Run: headless pygame with SDL's dummy video driver; simulated clock (each Clock.tick advances the game by its frame time, no real sleeping); random seed 0; keys injected as events and as key.get_pressed() state; no mouse input; restart key SPACE tapped at the start of phases 3 and 4.
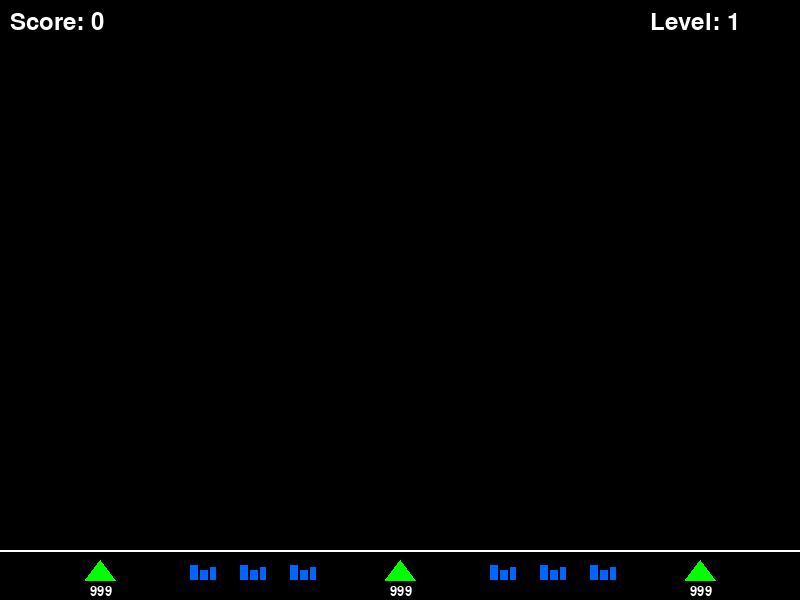
Frame 1 of 4 · flips 1–60 · no input
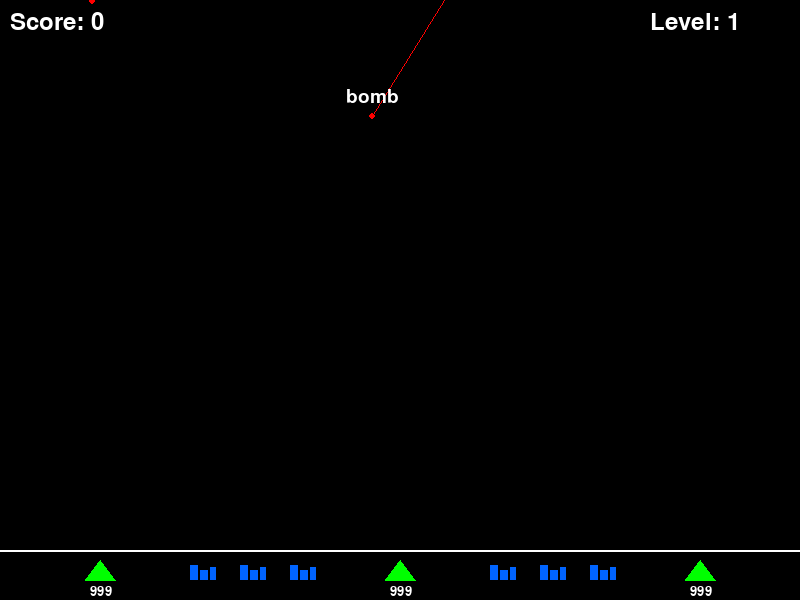
Frame 2 of 4 · flips 61–180 · tapped SPACE, RETURN · held RIGHT (→), D
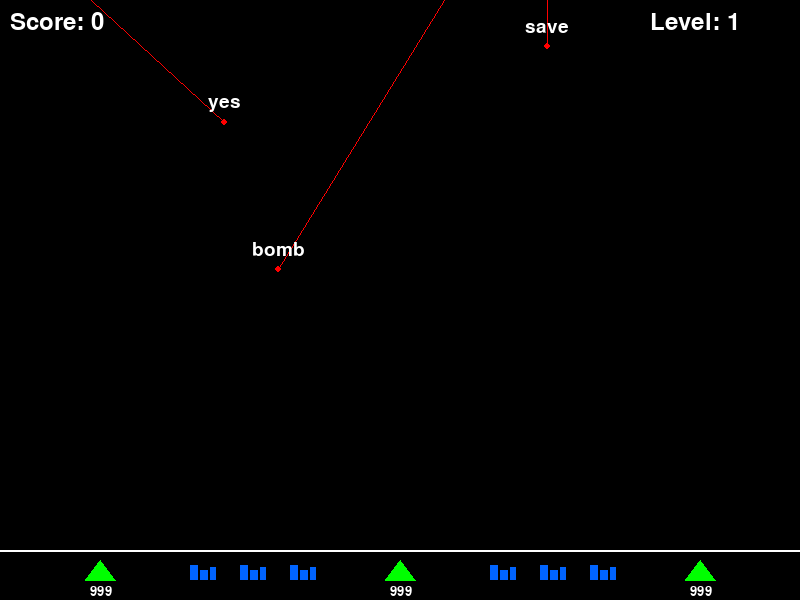
Frame 3 of 4 · flips 181–300 · tapped SPACE · held DOWN (↓), S
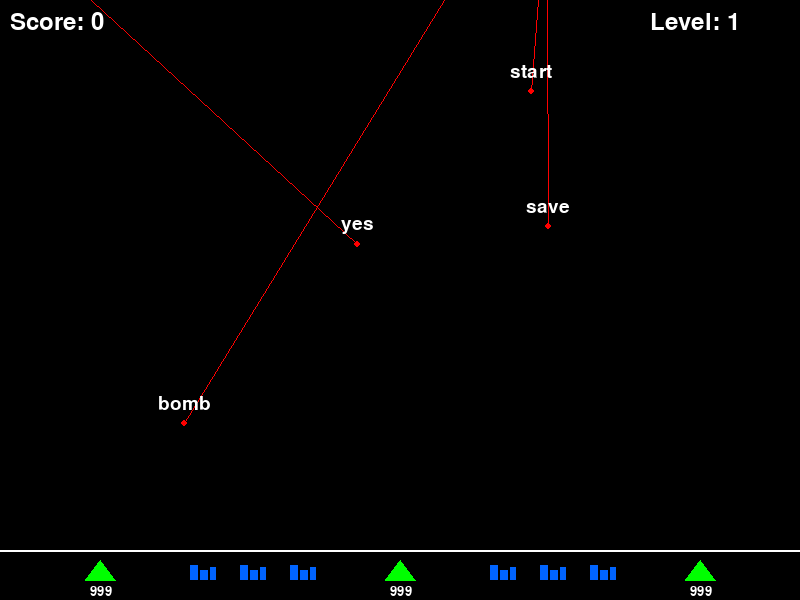
Frame 4 of 4 · flips 301–420 · tapped SPACE · held LEFT (←), A, UP (↑), W

The pygame program that drew these frames:

#!/usr/bin/env python3
"""
Type Attack Game
A typing game where you defend cities by typing words to destroy incoming missiles.
"""

import pygame
import random
import math

# Word list for typing game
WORD_LIST = [
    "cat", "dog", "run", "jump", "fly", "code", "type", "fast", "slow", "game",
    "play", "win", "lose", "fire", "stop", "go", "yes", "no", "up", "down",
    "left", "right", "home", "start", "end", "help", "save", "load", "exit", "quit",
    "python", "java", "ruby", "swift", "rust", "golang", "scala", "perl", "bash",
    "linux", "windows", "apple", "mouse", "keyboard", "screen", "file", "folder",
    "hello", "world", "computer", "program", "function", "class", "method", "variable",
    "string", "integer", "float", "boolean", "array", "list", "dictionary", "tuple",
    "attack", "defend", "missile", "bomb", "shield", "weapon", "armor", "power",
    "energy", "health", "score", "level", "bonus", "combo", "speed", "time"
]

# Initialize Pygame
pygame.init()

# Constants
SCREEN_WIDTH = 800
SCREEN_HEIGHT = 600
FPS = 60

# Colors
BLACK = (0, 0, 0)
WHITE = (255, 255, 255)
RED = (255, 0, 0)
GREEN = (0, 255, 0)
BLUE = (0, 100, 255)
YELLOW = (255, 255, 0)
ORANGE = (255, 165, 0)
CYAN = (0, 255, 255)

# Game settings
ENEMY_MISSILE_SPEED = 1.5
PLAYER_MISSILE_SPEED = 5
EXPLOSION_MAX_RADIUS = 60
EXPLOSION_GROWTH_RATE = 2
EXPLOSION_DURATION = 45  # frames


class Explosion:
    """Represents an explosion that can destroy enemy missiles"""
    def __init__(self, x, y):
        self.x = x
        self.y = y
        self.radius = 0
        self.max_radius = EXPLOSION_MAX_RADIUS
        self.growing = True
        self.timer = EXPLOSION_DURATION
        
    def update(self):
        """Update explosion animation"""
        if self.growing:
            self.radius += EXPLOSION_GROWTH_RATE
            if self.radius >= self.max_radius:
                self.growing = False
        
        self.timer -= 1
        return self.timer > 0  # Return True if explosion is still active
    
    def draw(self, screen):
        """Draw the explosion"""
        if self.radius > 0:
            # Draw multiple circles for better effect
            pygame.draw.circle(screen, YELLOW, (int(self.x), int(self.y)), int(self.radius), 2)
            pygame.draw.circle(screen, ORANGE, (int(self.x), int(self.y)), int(self.radius * 0.7), 2)
            pygame.draw.circle(screen, RED, (int(self.x), int(self.y)), int(self.radius * 0.4), 2)
    
    def collides_with(self, x, y):
        """Check if a point is within the explosion radius"""
        distance = math.sqrt((x - self.x) ** 2 + (y - self.y) ** 2)
        return distance <= self.radius


class Missile:
    """Base class for missiles"""
    def __init__(self, start_x, start_y, target_x, target_y, speed, color):
        self.x = start_x
        self.y = start_y
        self.start_x = start_x
        self.start_y = start_y
        self.target_x = target_x
        self.target_y = target_y
        self.speed = speed
        self.color = color
        self.active = True
        
        # Calculate direction
        dx = target_x - start_x
        dy = target_y - start_y
        distance = math.sqrt(dx ** 2 + dy ** 2)
        
        if distance > 0:
            self.velocity_x = (dx / distance) * speed
            self.velocity_y = (dy / distance) * speed
        else:
            self.velocity_x = 0
            self.velocity_y = 0
    
    def update(self):
        """Update missile position"""
        self.x += self.velocity_x
        self.y += self.velocity_y
    
    def draw(self, screen, font=None):
        """Draw the missile and its trail"""
        if self.active:
            # Draw trail
            pygame.draw.line(screen, self.color, (int(self.start_x), int(self.start_y)), 
                           (int(self.x), int(self.y)), 1)
            # Draw missile head
            pygame.draw.circle(screen, self.color, (int(self.x), int(self.y)), 3)
    
    def has_reached_target(self):
        """Check if missile has reached its target"""
        distance = math.sqrt((self.x - self.target_x) ** 2 + (self.y - self.target_y) ** 2)
        return distance < self.speed


class PlayerMissile(Missile):
    """Player-controlled missile"""
    def __init__(self, start_x, start_y, target_x, target_y):
        super().__init__(start_x, start_y, target_x, target_y, PLAYER_MISSILE_SPEED, CYAN)


class EnemyMissile(Missile):
    """Enemy missile targeting cities or bases"""
    def __init__(self, start_x, target_x, target_y, word, color=RED):
        super().__init__(start_x, 0, target_x, target_y, ENEMY_MISSILE_SPEED, color)
        self.word = word
        self.typed_chars = 0  # Number of characters correctly typed


class MissileBase:
    """Represents a missile base that can fire missiles"""
    def __init__(self, x, y, side):
        self.x = x
        self.y = y
        self.side = side  # 'left', 'center', or 'right'
        self.active = True
        self.ammo = 10
    
    def draw(self, screen):
        """Draw the missile base"""
        if self.active:
            # Draw base as a triangle
            points = [
                (self.x, self.y),
                (self.x - 15, self.y + 20),
                (self.x + 15, self.y + 20)
            ]
            pygame.draw.polygon(screen, GREEN, points)
            
            # Draw ammo count
            font = pygame.font.Font(None, 20)
            text = font.render(str(self.ammo), True, WHITE)
            screen.blit(text, (self.x - 10, self.y + 25))
        else:
            # Draw destroyed base
            pygame.draw.circle(screen, RED, (self.x, self.y + 10), 15)
    
    def fire(self, target_x, target_y):
        """Fire a missile if ammo is available"""
        if self.active and self.ammo > 0:
            self.ammo -= 1
            return PlayerMissile(self.x, self.y, target_x, target_y)
        return None


class City:
    """Represents a city to defend"""
    def __init__(self, x, y):
        self.x = x
        self.y = y
        self.active = True
        self.color = BLUE
    
    def draw(self, screen):
        """Draw the city"""
        if self.active:
            # Draw city as simple buildings
            pygame.draw.rect(screen, self.color, (self.x - 10, self.y, 8, 15))
            pygame.draw.rect(screen, self.color, (self.x, self.y + 5, 8, 10))
            pygame.draw.rect(screen, self.color, (self.x + 10, self.y + 2, 6, 13))
        else:
            # Draw destroyed city
            pygame.draw.line(screen, RED, (self.x - 15, self.y + 15), (self.x + 15, self.y + 15), 2)


class Game:
    """Main game class"""
    def __init__(self):
        self.screen = pygame.display.set_mode((SCREEN_WIDTH, SCREEN_HEIGHT))
        pygame.display.set_caption("Type Attack")
        self.clock = pygame.time.Clock()
        self.running = True
        self.game_over = False
        
        self.score = 0
        self.level = 1
        self.enemy_spawn_timer = 0
        self.enemy_spawn_rate = 90  # frames between spawns (slower for typing)
        self.starting_ammo = 999  # Unlimited ammo for typing game
        self.missiles_spawned_this_level = 0
        self.enemy_missile_color = RED
        self.flash_timer = 0
        self.flash_color = WHITE
        
        # Typing game specific
        self.current_input = ""
        self.targeted_missile = None
        self.used_words = set()  # Track words already in play
        
        # Initialize game objects
        self.setup_game()
        
        # Set missiles per level
        self.missiles_per_level = 10 + (self.level * 5)
    
    def randomize_colors(self):
        """Randomize enemy missile and city colors"""
        # Generate random enemy missile color (avoid too dark)
        self.enemy_missile_color = (
            random.randint(100, 255),
            random.randint(100, 255),
            random.randint(100, 255)
        )
        
        # Generate random city colors
        for city in self.cities:
            if city.active:
                city.color = (
                    random.randint(100, 255),
                    random.randint(100, 255),
                    random.randint(100, 255)
                )
    
    def setup_game(self):
        """Setup or reset the game"""
        # Create missile bases
        self.bases = [
            MissileBase(100, SCREEN_HEIGHT - 40, 'left'),
            MissileBase(SCREEN_WIDTH // 2, SCREEN_HEIGHT - 40, 'center'),
            MissileBase(SCREEN_WIDTH - 100, SCREEN_HEIGHT - 40, 'right')
        ]
        
        # Set starting ammo
        for base in self.bases:
            base.ammo = self.starting_ammo
        
        # Create cities
        self.cities = [
            City(200, SCREEN_HEIGHT - 35),
            City(250, SCREEN_HEIGHT - 35),
            City(300, SCREEN_HEIGHT - 35),
            City(SCREEN_WIDTH - 300, SCREEN_HEIGHT - 35),
            City(SCREEN_WIDTH - 250, SCREEN_HEIGHT - 35),
            City(SCREEN_WIDTH - 200, SCREEN_HEIGHT - 35)
        ]
        
        self.player_missiles = []
        self.enemy_missiles = []
        self.explosions = []
    
    def spawn_enemy_missile(self):
        """Spawn an enemy missile with a word targeting a random city or base"""
        start_x = random.randint(50, SCREEN_WIDTH - 50)
        
        # Choose a target
        possible_targets = []
        
        # Add active cities as targets
        for city in self.cities:
            if city.active:
                possible_targets.append((city.x, city.y))
        
        # Add active bases as targets
        for base in self.bases:
            if base.active:
                possible_targets.append((base.x, base.y))
        
        if possible_targets:
            # Choose a word that's not currently in use
            available_words = [w for w in WORD_LIST if w not in self.used_words]
            if not available_words:
                self.used_words.clear()  # Reset if all words are in use
                available_words = WORD_LIST
            
            # Prefer shorter words in early levels
            word_length_limit = min(4 + self.level, 12)
            suitable_words = [w for w in available_words if len(w) <= word_length_limit]
            if not suitable_words:
                suitable_words = available_words
            
            word = random.choice(suitable_words)
            self.used_words.add(word)
            
            target_x, target_y = random.choice(possible_targets)
            self.enemy_missiles.append(EnemyMissile(start_x, target_x, target_y, word, self.enemy_missile_color))
            self.missiles_spawned_this_level += 1
    
    def handle_events(self):
        """Handle user input"""
        for event in pygame.event.get():
            if event.type == pygame.QUIT:
                self.running = False
            
            elif event.type == pygame.KEYDOWN:
                if event.key == pygame.K_SPACE and self.game_over:
                    # Restart game
                    self.game_over = False
                    self.score = 0
                    self.level = 1
                    self.used_words.clear()
                    self.current_input = ""
                    self.targeted_missile = None
                    self.setup_game()
                
                elif not self.game_over:
                    # Handle typing
                    if event.key == pygame.K_BACKSPACE:
                        self.current_input = self.current_input[:-1]
                        self.targeted_missile = None
                    elif event.key == pygame.K_ESCAPE or event.key == pygame.K_SPACE:
                        # ESC or Space to clear input and start over
                        self.current_input = ""
                        self.targeted_missile = None
                    elif event.unicode.isalpha() and len(self.current_input) < 20:
                        self.current_input += event.unicode.lower()
                        self.check_word_match()
    
    def check_word_match(self):
        """Check if current input matches any enemy missile word"""
        if not self.current_input:
            self.targeted_missile = None
            return
        
        # Find missiles that match the current input
        matching_missiles = []
        for missile in self.enemy_missiles:
            if missile.word.startswith(self.current_input):
                matching_missiles.append(missile)
        
        if not matching_missiles:
            self.targeted_missile = None
            return
        
        # Target the closest missile to the ground
        self.targeted_missile = max(matching_missiles, key=lambda m: m.y)
        
        # Check if word is complete
        if self.current_input == self.targeted_missile.word:
            self.fire_at_missile(self.targeted_missile)
            self.current_input = ""
            self.targeted_missile = None
    
    def fire_at_missile(self, target_missile):
        """Fire from the nearest base at the target missile with predictive targeting"""
        # Find the nearest active base
        active_bases = [base for base in self.bases if base.active]
        if not active_bases:
            return
        
        nearest_base = min(active_bases, key=lambda base: 
                          math.sqrt((base.x - target_missile.x) ** 2 + (base.y - target_missile.y) ** 2))
        
        # Calculate predicted intercept position
        # Enemy missile position and velocity
        mx, my = target_missile.x, target_missile.y
        vx, vy = target_missile.velocity_x, target_missile.velocity_y
        
        # Base position
        bx, by = nearest_base.x, nearest_base.y
        
        # Player missile speed
        s = PLAYER_MISSILE_SPEED
        
        # Calculate intercept time using quadratic formula
        # We need to solve: |enemy_pos(t) - base_pos| = s * t
        # This gives us: at^2 + bt + c = 0
        dx = mx - bx
        dy = my - by
        
        a = vx * vx + vy * vy - s * s
        b = 2 * (dx * vx + dy * vy)
        c = dx * dx + dy * dy
        
        # Solve quadratic equation
        discriminant = b * b - 4 * a * c
        
        if discriminant < 0:
            # No solution, fire at current position as fallback
            target_x, target_y = mx, my
        elif abs(a) < 0.001:  # Nearly zero, linear case
            if abs(b) > 0.001:
                t = -c / b
                target_x = mx + vx * t
                target_y = my + vy * t
            else:
                target_x, target_y = mx, my
        else:
            # Two solutions, pick the smaller positive one
            t1 = (-b + math.sqrt(discriminant)) / (2 * a)
            t2 = (-b - math.sqrt(discriminant)) / (2 * a)
            
            # Choose the smallest positive time
            valid_times = [t for t in [t1, t2] if t > 0]
            if valid_times:
                t = min(valid_times)
                target_x = mx + vx * t
                target_y = my + vy * t
            else:
                # No positive time, fire at current position
                target_x, target_y = mx, my
        
        # Make missile explode early by shortening the distance to target
        # This moves the explosion point closer to the base (80-95% of the way)
        distance_factor = random.uniform(0.80, 0.95)
        target_x = bx + (target_x - bx) * distance_factor
        target_y = by + (target_y - by) * distance_factor
        
        # Add random offset to make targeting imperfect
        random_offset_x = random.uniform(-30, 30)
        random_offset_y = random.uniform(-20, 20)
        target_x += random_offset_x
        target_y += random_offset_y
        
        # Fire at the predicted position with randomness
        missile = nearest_base.fire(target_x, target_y)
        if missile:
            self.player_missiles.append(missile)
    
    def update(self):
        """Update game state"""
        if self.game_over:
            return
        
        # Update flash timer
        if self.flash_timer > 0:
            self.flash_timer -= 1
        
        # Spawn enemy missiles (only if we haven't reached the limit for this level)
        self.enemy_spawn_timer += 1
        
        if (self.enemy_spawn_timer >= self.enemy_spawn_rate and 
            self.missiles_spawned_this_level < self.missiles_per_level):
            self.spawn_enemy_missile()
            self.enemy_spawn_timer = 0
        
        # Update player missiles
        for missile in self.player_missiles[:]:
            missile.update()
            
            # Check if missile reached target
            if missile.has_reached_target():
                self.explosions.append(Explosion(missile.target_x, missile.target_y))
                self.player_missiles.remove(missile)
            
            # Remove missiles that go off screen
            elif missile.y < 0 or missile.x < 0 or missile.x > SCREEN_WIDTH:
                self.player_missiles.remove(missile)
        
        # Update enemy missiles
        for missile in self.enemy_missiles[:]:
            missile.update()
            
            # Check collision with explosions
            destroyed = False
            for explosion in self.explosions:
                if explosion.collides_with(missile.x, missile.y):
                    self.enemy_missiles.remove(missile)
                    self.score += len(missile.word) * 10
                    self.used_words.discard(missile.word)
                    if missile == self.targeted_missile:
                        self.targeted_missile = None
                    destroyed = True
                    break
            
            # Check if missile hit ground
            if not destroyed and missile.y >= SCREEN_HEIGHT - 50:
                self.enemy_missiles.remove(missile)
                self.used_words.discard(missile.word)
                if missile == self.targeted_missile:
                    self.targeted_missile = None
                
                # Check if it hit a city
                for city in self.cities:
                    if city.active and abs(city.x - missile.x) < 20:
                        city.active = False
                        self.explosions.append(Explosion(city.x, city.y))
                        break
                
                # Check if it hit a base
                for base in self.bases:
                    if base.active and abs(base.x - missile.x) < 20:
                        base.active = False
                        self.explosions.append(Explosion(base.x, base.y))
                        break
        
        # Update explosions
        for explosion in self.explosions[:]:
            if not explosion.update():
                self.explosions.remove(explosion)
        
        # Check game over conditions
        all_cities_destroyed = all(not city.active for city in self.cities)
        
        if all_cities_destroyed:
            self.game_over = True
        
        # Check for level completion (all missiles spawned and cleared)
        any_city_alive = any(city.active for city in self.cities)
        if (len(self.enemy_missiles) == 0 and 
            self.missiles_spawned_this_level >= self.missiles_per_level and
            any_city_alive):
            
            # Bonus for remaining cities and bases
            for city in self.cities:
                if city.active:
                    self.score += 100
            
            # Regenerate and refill all bases
            for base in self.bases:
                base.active = True  # Regenerate destroyed bases
                base.ammo = self.starting_ammo
                if base.active:
                    self.score += 50
            
            # Calculate missiles for next level
            self.missiles_per_level = 10 + (self.level * 5)
            
            # Flash effect
            self.flash_timer = 20
            self.flash_color = (random.randint(100, 255), random.randint(100, 255), random.randint(100, 255))
            
            # Randomize colors for next level
            self.randomize_colors()
            
            # Next level
            self.level += 1
            self.enemy_spawn_rate = max(45, self.enemy_spawn_rate - 5)
            self.enemy_spawn_timer = 0
            self.missiles_spawned_this_level = 0
            self.used_words.clear()
            self.current_input = ""
            self.targeted_missile = None
    
    def draw(self):
        """Draw everything"""
        # Apply flash effect if active
        if self.flash_timer > 0:
            flash_intensity = int((self.flash_timer / 20) * 100)
            flash_surface = pygame.Surface((SCREEN_WIDTH, SCREEN_HEIGHT))
            flash_surface.fill(self.flash_color)
            flash_surface.set_alpha(flash_intensity)
            self.screen.fill(BLACK)
            self.screen.blit(flash_surface, (0, 0))
        else:
            self.screen.fill(BLACK)
        
        # Draw ground line
        pygame.draw.line(self.screen, WHITE, (0, SCREEN_HEIGHT - 50), 
                        (SCREEN_WIDTH, SCREEN_HEIGHT - 50), 2)
        
        # Draw cities
        for city in self.cities:
            city.draw(self.screen)
        
        # Draw bases
        for base in self.bases:
            base.draw(self.screen)
        
        # Draw missiles
        for missile in self.player_missiles:
            missile.draw(self.screen)
        
        # Draw enemy missiles with words
        font = pygame.font.Font(None, 28)
        for missile in self.enemy_missiles:
            missile.draw(self.screen)
            
            # Draw the word above the missile
            word_color = YELLOW if missile == self.targeted_missile else WHITE
            
            # If this missile is targeted, show typed vs untyped characters
            if missile == self.targeted_missile and self.current_input:
                typed_part = missile.word[:len(self.current_input)]
                untyped_part = missile.word[len(self.current_input):]
                
                typed_text = font.render(typed_part, True, GREEN)
                untyped_text = font.render(untyped_part, True, word_color)
                
                typed_width = typed_text.get_width()
                total_width = typed_width + untyped_text.get_width()
                
                start_x = int(missile.x - total_width // 2)
                text_y = int(missile.y - 20)
                
                self.screen.blit(typed_text, (start_x, text_y))
                self.screen.blit(untyped_text, (start_x + typed_width, text_y))
            else:
                word_text = font.render(missile.word, True, word_color)
                text_rect = word_text.get_rect(center=(int(missile.x), int(missile.y - 20)))
                self.screen.blit(word_text, text_rect)
        
        # Draw explosions
        for explosion in self.explosions:
            explosion.draw(self.screen)
        
        # Draw current input
        if not self.game_over and self.current_input:
            input_font = pygame.font.Font(None, 48)
            input_text = input_font.render(f"Typing: {self.current_input}", True, CYAN)
            input_rect = input_text.get_rect(center=(SCREEN_WIDTH // 2, 50))
            # Draw background
            bg_rect = input_rect.inflate(20, 10)
            pygame.draw.rect(self.screen, (0, 0, 0, 180), bg_rect)
            pygame.draw.rect(self.screen, CYAN, bg_rect, 2)
            self.screen.blit(input_text, input_rect)
        
        # Draw UI
        font = pygame.font.Font(None, 36)
        score_text = font.render(f"Score: {self.score}", True, WHITE)
        level_text = font.render(f"Level: {self.level}", True, WHITE)
        self.screen.blit(score_text, (10, 10))
        self.screen.blit(level_text, (SCREEN_WIDTH - 150, 10))
        
        # Draw game over message
        if self.game_over:
            game_over_font = pygame.font.Font(None, 72)
            game_over_text = game_over_font.render("GAME OVER", True, RED)
            restart_font = pygame.font.Font(None, 36)
            restart_text = restart_font.render("Press SPACE to restart", True, WHITE)
            
            text_rect = game_over_text.get_rect(center=(SCREEN_WIDTH // 2, SCREEN_HEIGHT // 2))
            restart_rect = restart_text.get_rect(center=(SCREEN_WIDTH // 2, SCREEN_HEIGHT // 2 + 50))
            
            self.screen.blit(game_over_text, text_rect)
            self.screen.blit(restart_text, restart_rect)
        
        pygame.display.flip()
    
    def run(self):
        """Main game loop"""
        while self.running:
            self.handle_events()
            self.update()
            self.draw()
            self.clock.tick(FPS)
        
        pygame.quit()


if __name__ == "__main__":
    game = Game()
    game.run()
